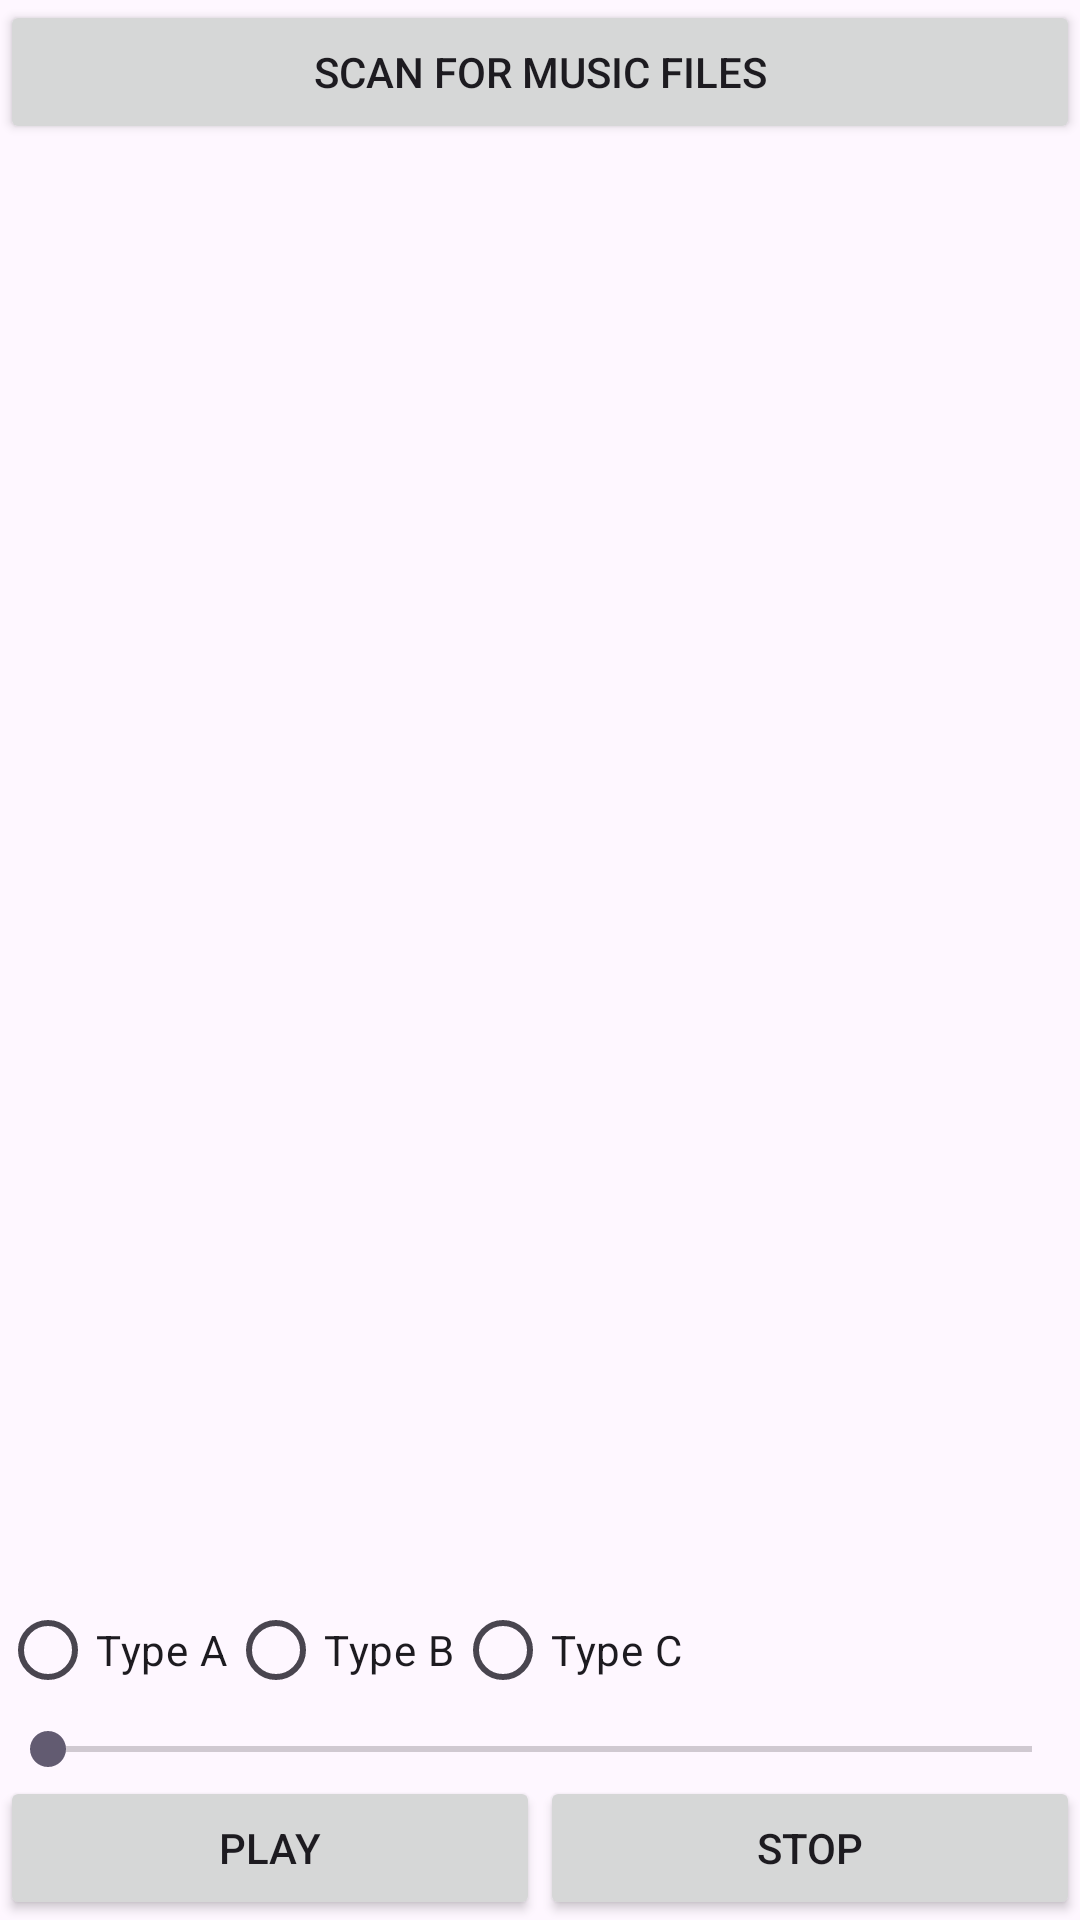

Android layout source for this screen:
<!-- AndroidManifest.xml: application theme Theme.WalkTape -->
<!-- res/layout/activity_main.xml -->
<?xml version="1.0" encoding="utf-8"?>
<androidx.constraintlayout.widget.ConstraintLayout xmlns:android="http://schemas.android.com/apk/res/android"
    android:layout_width="match_parent"
    android:layout_height="match_parent"
    xmlns:app="http://schemas.android.com/apk/res-auto">

    <Button
        android:id="@+id/scan_button"
        android:layout_width="0dp"
        android:layout_height="wrap_content"
        android:text="Scan for Music Files"
        app:layout_constraintTop_toTopOf="parent"
        app:layout_constraintStart_toStartOf="parent"
        app:layout_constraintEnd_toEndOf="parent"
        app:layout_constraintHorizontal_bias="0.5" />

    <androidx.recyclerview.widget.RecyclerView
        android:id="@+id/recyclerView"
        android:layout_width="0dp"
        android:layout_height="0dp"
        app:layout_constraintTop_toBottomOf="@id/scan_button"
        app:layout_constraintBottom_toTopOf="@id/effect_group"
        app:layout_constraintStart_toStartOf="parent"
        app:layout_constraintEnd_toEndOf="parent"
        app:layout_constraintVertical_bias="0.5"
        app:layout_constraintHorizontal_bias="0.5" />

    <RadioGroup
        android:id="@+id/effect_group"
        android:layout_width="0dp"
        android:layout_height="wrap_content"
        android:orientation="horizontal"
        app:layout_constraintBottom_toTopOf="@id/progress_bar"
        app:layout_constraintStart_toStartOf="parent"
        app:layout_constraintEnd_toEndOf="parent"
        app:layout_constraintHorizontal_bias="0.5">

        <RadioButton
            android:id="@+id/effect_a"
            android:layout_width="wrap_content"
            android:layout_height="wrap_content"
            android:text="Type A" />

        <RadioButton
            android:id="@+id/effect_b"
            android:layout_width="wrap_content"
            android:layout_height="wrap_content"
            android:text="Type B" />

        <RadioButton
            android:id="@+id/effect_c"
            android:layout_width="wrap_content"
            android:layout_height="wrap_content"
            android:text="Type C" />
    </RadioGroup>

    <SeekBar
        android:id="@+id/progress_bar"
        android:layout_width="0dp"
        android:layout_height="wrap_content"
        app:layout_constraintBottom_toTopOf="@id/button_layout"
        app:layout_constraintStart_toStartOf="parent"
        app:layout_constraintEnd_toEndOf="parent"
        app:layout_constraintHorizontal_bias="0.5" />

    <LinearLayout
        android:id="@+id/button_layout"
        android:layout_width="0dp"
        android:layout_height="wrap_content"
        android:orientation="horizontal"
        app:layout_constraintBottom_toBottomOf="parent"
        app:layout_constraintStart_toStartOf="parent"
        app:layout_constraintEnd_toEndOf="parent"
        app:layout_constraintHorizontal_bias="0.5">

        <Button
            android:id="@+id/play_button"
            android:layout_width="0dp"
            android:layout_height="wrap_content"
            android:layout_weight="1"
            android:text="Play" />

        <Button
            android:id="@+id/stop_button"
            android:layout_width="0dp"
            android:layout_height="wrap_content"
            android:layout_weight="1"
            android:text="Stop" />

    </LinearLayout>

</androidx.constraintlayout.widget.ConstraintLayout>
<!-- resources referenced by this layout -->
<resources>
  <style name="Theme.WalkTape" parent="Base.Theme.WalkTape" />
  <style name="Base.Theme.WalkTape" parent="Theme.Material3.DayNight.NoActionBar">
          
          
      </style>
</resources>
